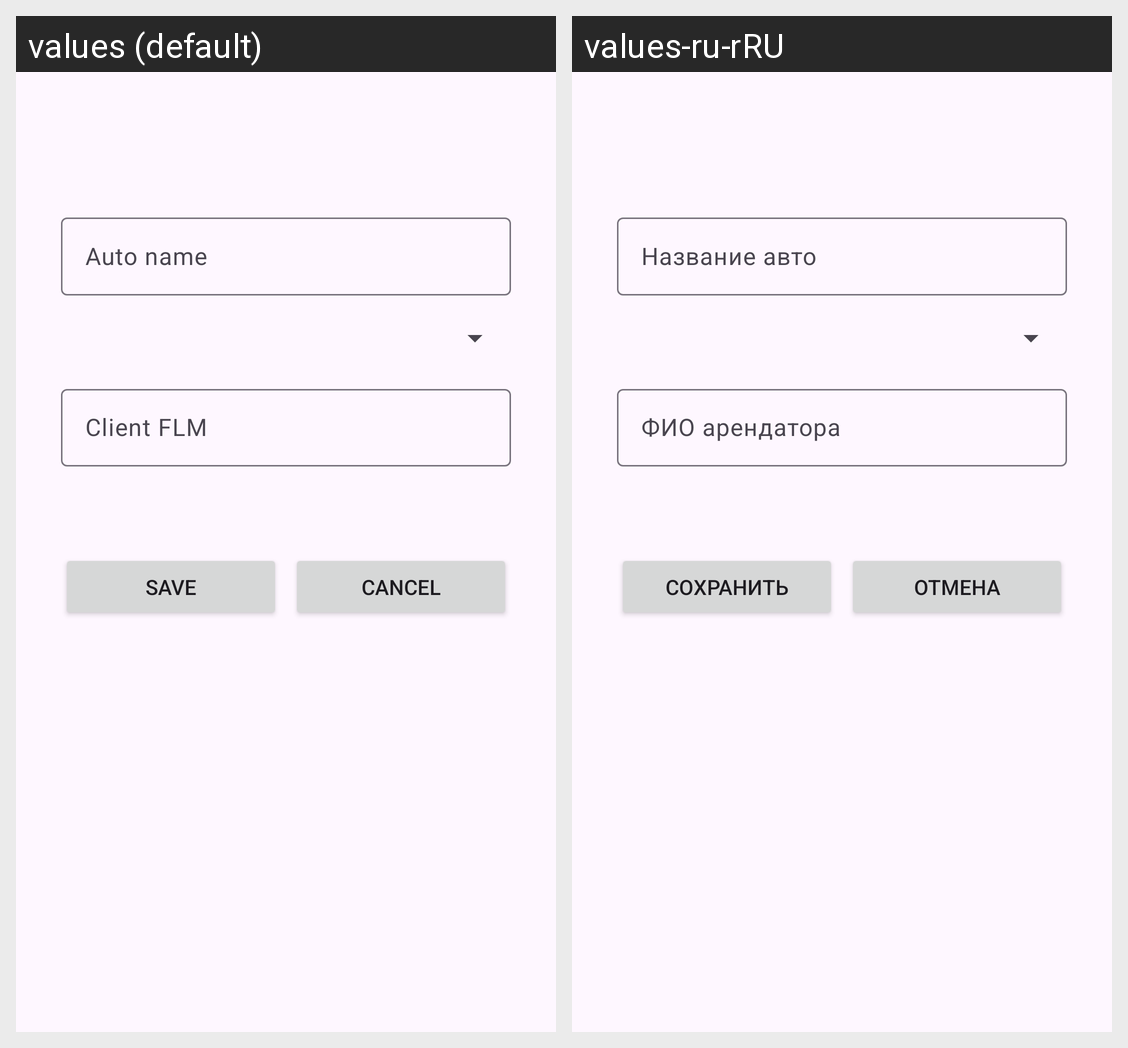

Translations of the strings shown on this Android screen, per locale in the grid:
Android screen res/layout/fragment_auto.xml rendered under 2 locales, left to right: values (default), values-ru-rRU. Device: Nexus 5 (rendered at 1080×1920; each locale shown at half size, 540×960, under a caption strip naming it); theme Theme.MobileTest.
Strings drawn on this screen, with the default value and each locale's value (text and hints the layout hard-codes, and strings that could not be matched under every locale, appear in the picture but are not listed):

autoName
  values: Auto name
  values-ru-rRU: Название авто

autoFLM
  values: Client FLM
  values-ru-rRU: ФИО арендатора

save
  values: Save
  values-ru-rRU: Сохранить

cancel
  values: Cancel
  values-ru-rRU: Отмена
